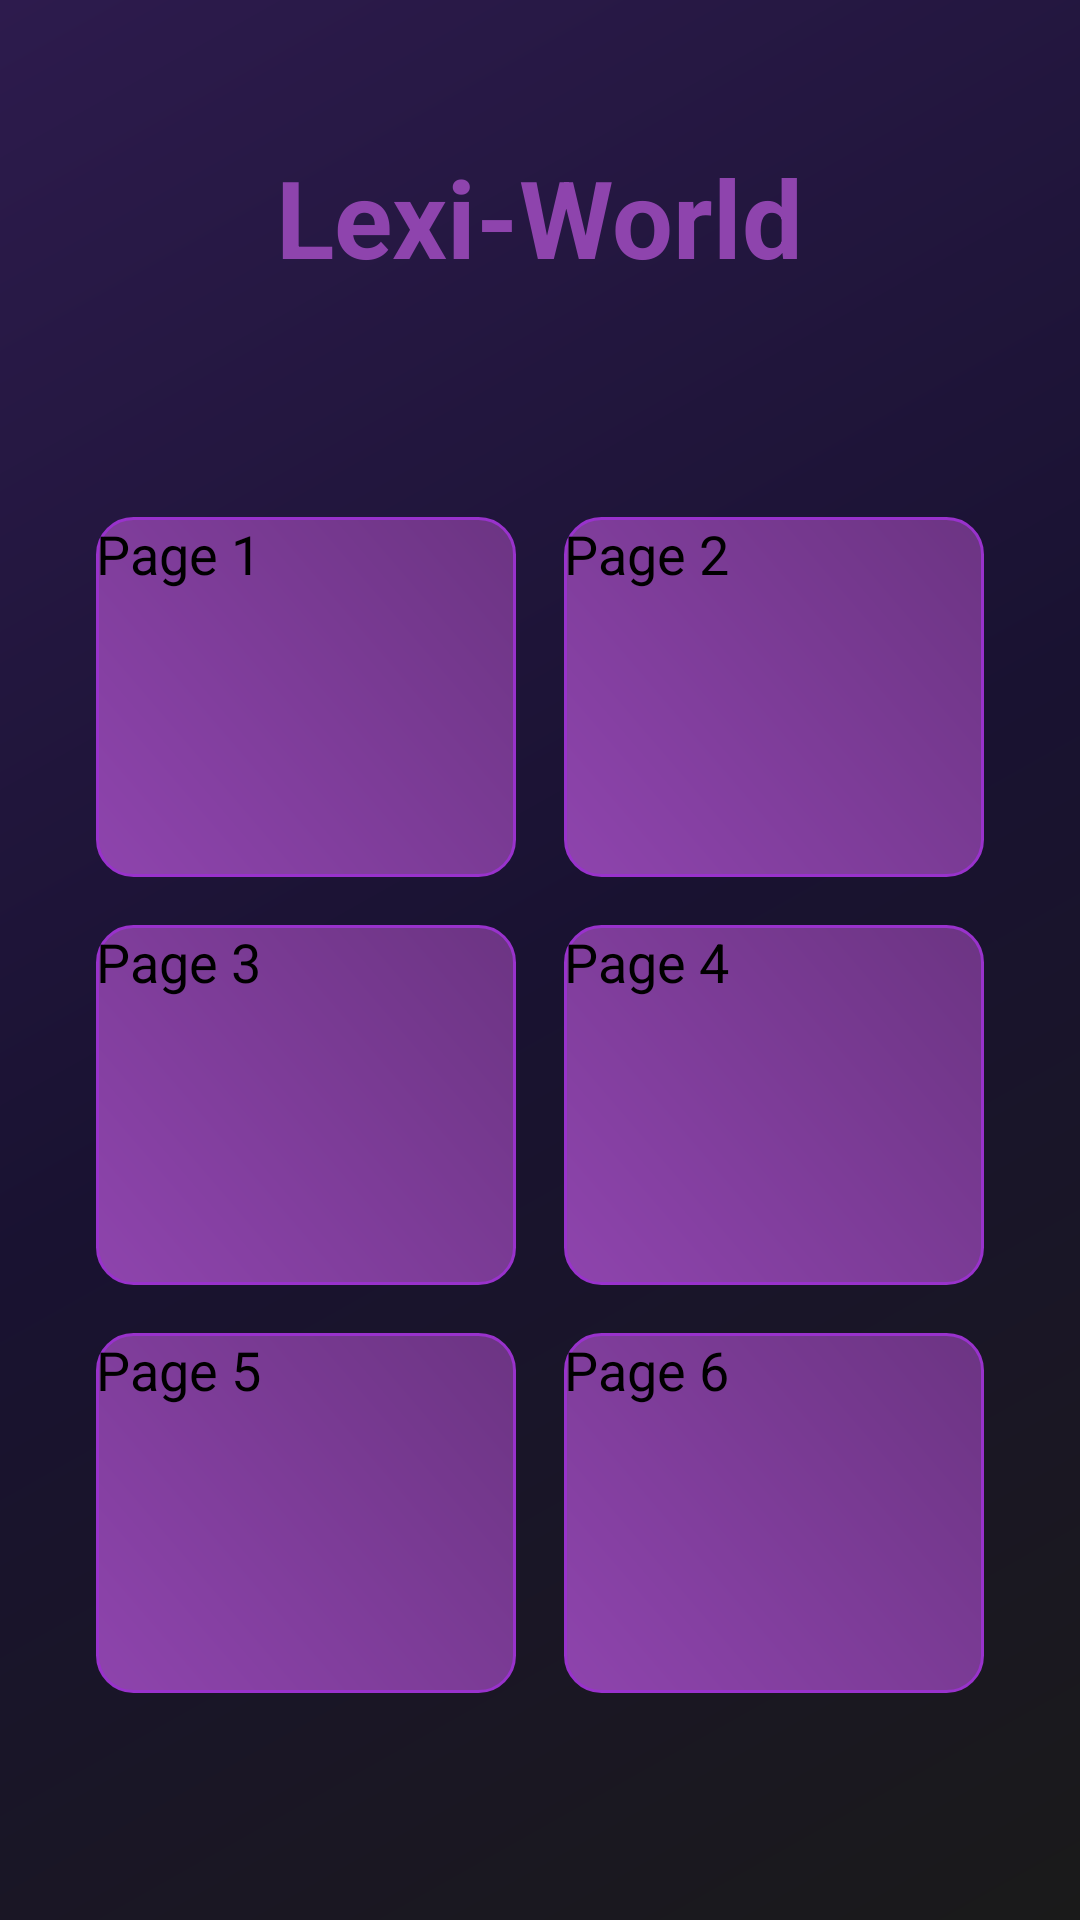

This screen was rendered from an Android layout file. Write that file and the resources it references.
<!-- AndroidManifest.xml: application theme Theme.Lexishift -->
<!-- res/layout/activity_menu.xml -->
<?xml version="1.0" encoding="utf-8"?>
<androidx.constraintlayout.widget.ConstraintLayout xmlns:android="http://schemas.android.com/apk/res/android"
    xmlns:app="http://schemas.android.com/apk/res-auto"
    xmlns:tools="http://schemas.android.com/tools"
    android:layout_width="match_parent"
    android:layout_height="match_parent"
    android:background="@drawable/background_gradient"
    tools:context=".MenuActivity">

    <TextView
        android:id="@+id/tvMenuTitle"
        android:layout_width="wrap_content"
        android:layout_height="wrap_content"
        android:layout_marginTop="48dp"
        android:text="Lexi-World"
        android:textColor="@color/purple_primary"
        android:textSize="36sp"
        android:textStyle="bold"
        app:layout_constraintEnd_toEndOf="parent"
        app:layout_constraintStart_toStartOf="parent"
        app:layout_constraintTop_toTopOf="parent" />

    <GridLayout
        android:layout_width="match_parent"
        android:layout_height="wrap_content"
        android:layout_marginStart="24dp"
        android:layout_marginEnd="24dp"
        android:columnCount="2"
        android:rowCount="3"
        app:layout_constraintBottom_toBottomOf="parent"
        app:layout_constraintEnd_toEndOf="parent"
        app:layout_constraintStart_toStartOf="parent"
        app:layout_constraintTop_toBottomOf="@+id/tvMenuTitle">

        <Button
            android:id="@+id/btnPage1"
            android:layout_width="0dp"
            android:layout_height="120dp"
            android:layout_rowWeight="1"
            android:layout_columnWeight="1"
            android:layout_margin="8dp"
            android:background="@drawable/button_gradient"
            android:text="Page 1"
            android:textSize="18sp" />

        <Button
            android:id="@+id/btnPage2"
            android:layout_width="0dp"
            android:layout_height="120dp"
            android:layout_rowWeight="1"
            android:layout_columnWeight="1"
            android:layout_margin="8dp"
            android:background="@drawable/button_gradient"
            android:text="Page 2"
            android:textSize="18sp" />

        <Button
            android:id="@+id/btnPage3"
            android:layout_width="0dp"
            android:layout_height="120dp"
            android:layout_rowWeight="1"
            android:layout_columnWeight="1"
            android:layout_margin="8dp"
            android:background="@drawable/button_gradient"
            android:text="Page 3"
            android:textSize="18sp" />

        <Button
            android:id="@+id/btnPage4"
            android:layout_width="0dp"
            android:layout_height="120dp"
            android:layout_rowWeight="1"
            android:layout_columnWeight="1"
            android:layout_margin="8dp"
            android:background="@drawable/button_gradient"
            android:text="Page 4"
            android:textSize="18sp" />

        <Button
            android:id="@+id/btnPage5"
            android:layout_width="0dp"
            android:layout_height="120dp"
            android:layout_rowWeight="1"
            android:layout_columnWeight="1"
            android:layout_margin="8dp"
            android:background="@drawable/button_gradient"
            android:text="Page 5"
            android:textSize="18sp" />

        <Button
            android:id="@+id/btnPage6"
            android:layout_width="0dp"
            android:layout_height="120dp"
            android:layout_rowWeight="1"
            android:layout_columnWeight="1"
            android:layout_margin="8dp"
            android:background="@drawable/button_gradient"
            android:text="Page 6"
            android:textSize="18sp" />

    </GridLayout>

</androidx.constraintlayout.widget.ConstraintLayout>
<!-- resources referenced by this layout -->
<resources>
  <color name="purple_primary">#8E44AD</color>
  <!-- drawable background_gradient (drawable) -->
  <?xml version="1.0" encoding="utf-8"?>
  <shape xmlns:android="http://schemas.android.com/apk/res/android">
      <gradient
          android:type="linear"
          android:angle="135"
          android:startColor="#1A1A1A"
          android:centerColor="#191231"
          android:endColor="#2D1B4D" />
  </shape>
  <!-- drawable button_gradient (drawable) -->
  <?xml version="1.0" encoding="utf-8"?>
  <ripple xmlns:android="http://schemas.android.com/apk/res/android"
      android:color="#BB8FCE">
      <item>
          <shape android:shape="rectangle">
              <corners android:radius="12dp" />
              <gradient
                  android:angle="45"
                  android:startColor="#8E44AD"
                  android:endColor="#6C3483" />
              <stroke
                  android:width="1dp"
                  android:color="#9932CC" />
          </shape>
      </item>
  </ripple>
</resources>
